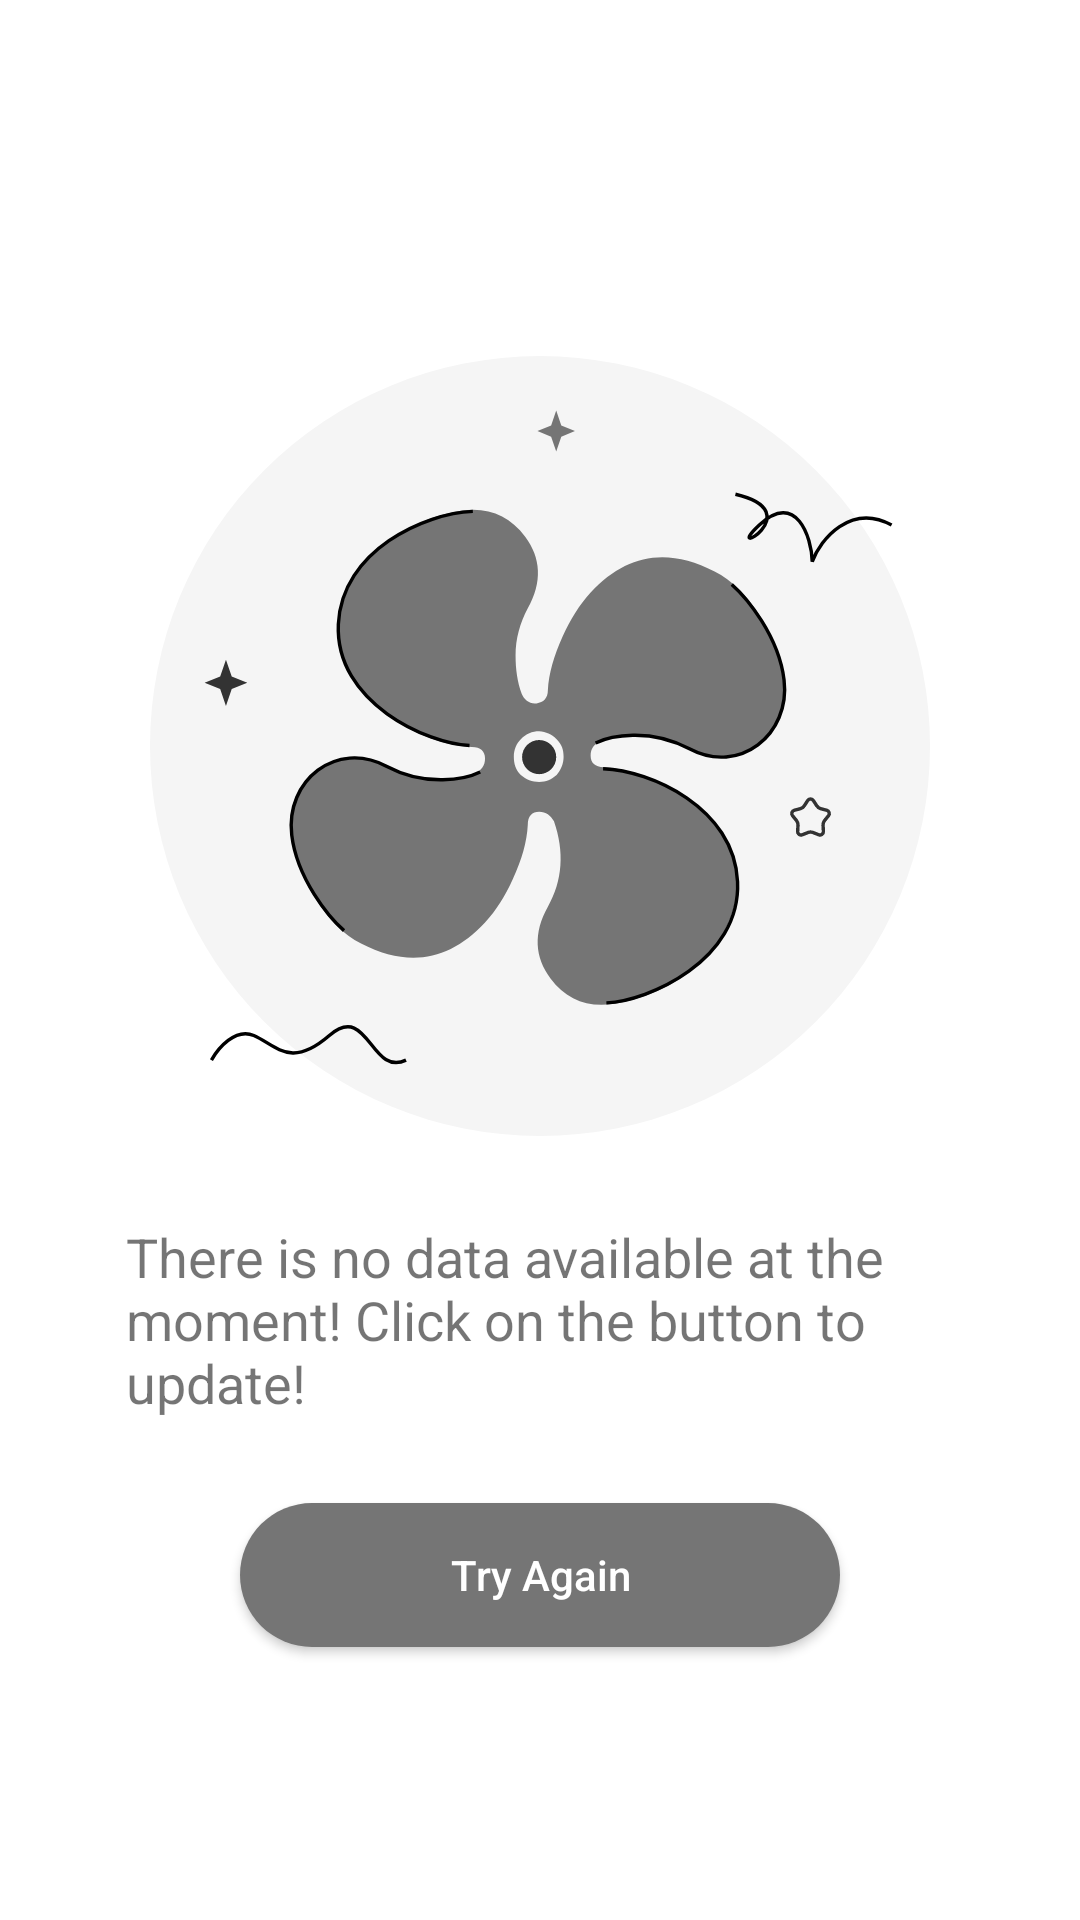

Android layout source for this screen:
<!-- AndroidManifest.xml: application theme Theme.MoviesApp -->
<!-- res/layout/common_empty_view.xml -->
<?xml version="1.0" encoding="utf-8"?>
<LinearLayout xmlns:android="http://schemas.android.com/apk/res/android"
    xmlns:tools="http://schemas.android.com/tools"
    android:layout_width="match_parent"
    android:layout_height="match_parent"
    android:gravity="center"
    android:orientation="vertical">

    <ImageView
        android:layout_width="260dp"
        android:layout_height="260dp"
        android:layout_marginVertical="28dp"
        android:src="@drawable/ic_empty"
        tools:ignore="ContentDescription" />

    <TextView
        android:layout_width="wrap_content"
        android:layout_height="wrap_content"
        android:layout_marginHorizontal="42dp"
        android:text="@string/lbl_no_data"
        android:textSize="18sp" />

    <androidx.appcompat.widget.AppCompatButton
        android:id="@+id/retry"
        style="@style/AppButton"
        android:layout_width="200dp"
        android:layout_height="wrap_content"
        android:layout_marginTop="28dp"
        android:text="@string/lbl_retry" />

</LinearLayout>
<!-- resources referenced by this layout -->
<resources>
  <!-- drawable ic_empty: vector/xml drawable (drawable, 6324 chars, omitted) -->
  <string name="lbl_no_data">There is no data available at the moment! Click on the button to update!</string>
  <string name="lbl_retry">Try Again</string>
  <style name="AppButton" parent="TextAppearance.AppCompat.Button">
          <item name="android:textColor">@color/white</item>
          <item name="android:background">@drawable/shape_button_bg</item>
          <item name="android:foreground">?attr/selectableItemBackground</item>
          <item name="android:textAllCaps">false</item>
      </style>
  <style name="Theme.MoviesApp" parent="Theme.MaterialComponents.DayNight.NoActionBar">
          
          <item name="colorPrimary">@color/gray_light</item>
          <item name="colorPrimaryVariant">@color/gray</item>
          <item name="colorOnPrimary">@color/white</item>
          
          <item name="colorSecondary">@color/gray_dark</item>
          <item name="colorSecondaryVariant">@color/gray_dark</item>
          <item name="colorOnSecondary">@color/black</item>
          
          <item name="android:statusBarColor">?attr/colorPrimaryVariant</item>
          
      </style>
  <color name="white">#FFFFFFFF</color>
  <!-- drawable shape_button_bg (drawable) -->
  <?xml version="1.0" encoding="utf-8"?>
  <shape xmlns:android="http://schemas.android.com/apk/res/android">
      <solid android:color="@color/gray_dark" />
      <corners android:radius="30dp" />
  </shape>
  <color name="gray_light">#F2F2F2</color>
  <color name="gray">#EEEEEE</color>
  <color name="gray_dark">#757575</color>
  <color name="black">#FF000000</color>
</resources>
